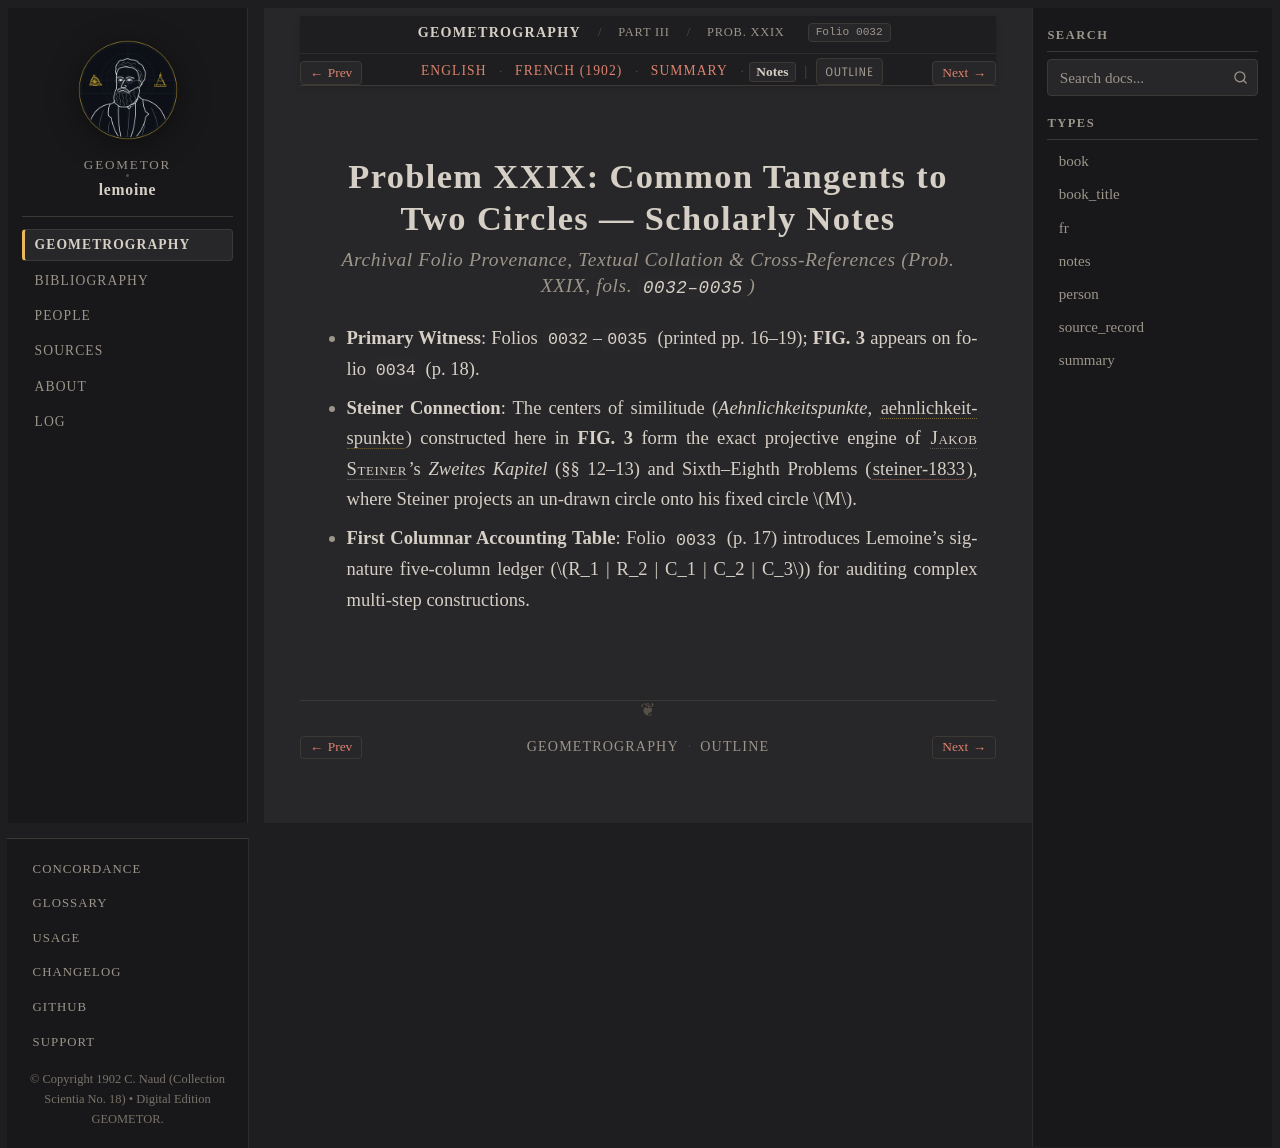

repository: geometor/lemoine · page: geometrographie/part_03_circles_and_tangency/13_common_tangents_xxix/notes.html · generator: sphinx

:type: notes
:layout: book
:canonical_id: Prob. XXIX
:order: 3
:folio: 0032

.. _lemoine-13_common_tangents_xxix-notes:

Problem XXIX: Common Tangents to Two Circles — Scholarly Notes
==============================================================

.. rubric:: Archival Folio Provenance, Textual Collation & Cross-References (Prob. XXIX, fols. ``0032–0035``)

.. folio:: 0032
   :page: pp. 16–19

* **Primary Witness**: Folios ``0032``–``0035`` (printed pp. 16–19); **FIG. 3** appears on folio ``0034`` (p. 18).
* **Steiner Connection**: The centers of similitude (*Aehnlichkeitspunkte*, :term:`aehnlichkeitspunkte`) constructed here in **FIG. 3** form the exact projective engine of :person:`Jakob Steiner <steiner>`'s *Zweites Kapitel* (§§ 12–13) and Sixth–Eighth Problems (:cite:`steiner-1833`), where Steiner projects an un-drawn circle onto his fixed circle :math:`M`.
* **First Columnar Accounting Table**: Folio ``0033`` (p. 17) introduces Lemoine's signature five-column ledger (:math:`R_1 | R_2 | C_1 | C_2 | C_3`) for auditing complex multi-step constructions.
